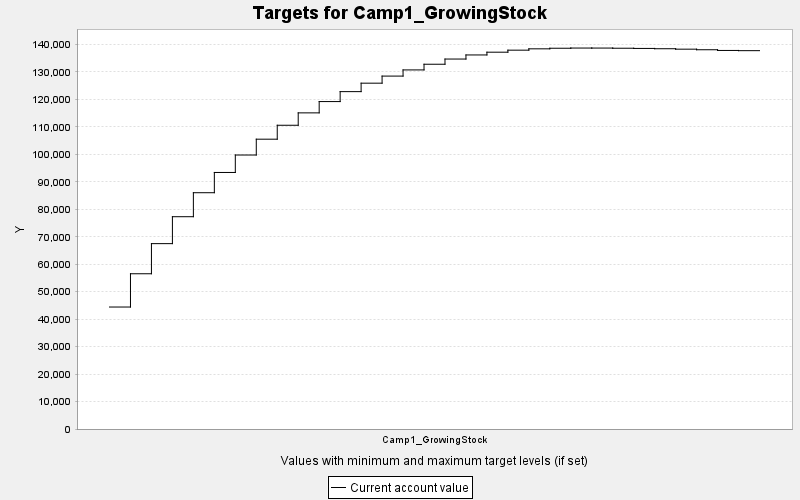

Source data for this figure (header and first rows):
TARGET, PERIOD, YEAR, PERIODWIDTH, MINIMUM, MAXIMUM, MINWEIGHT, MAXWEIGHT, CURRENT, SUMMARY
Camp1_GrowingStock, 0, 0, 10.0, 0.0, 10000, 1.0, 1.0, 44413, 0.0
Camp1_GrowingStock, 1, 10, 10.0, 0.0, 10000, 1.0, 1.0, 56527, 0.0
Camp1_GrowingStock, 2, 20, 10.0, 0.0, 10000, 1.0, 1.0, 67495, 0.0
Camp1_GrowingStock, 3, 30, 10.0, 0.0, 10000, 1.0, 1.0, 77299, 0.0
Camp1_GrowingStock, 4, 40, 10.0, 0.0, 10000, 1.0, 1.0, 86035, 0.0
Camp1_GrowingStock, 5, 50, 10.0, 0.0, 10000, 1.0, 1.0, 93410, 0.0
Camp1_GrowingStock, 6, 60, 10.0, 0.0, 10000, 1.0, 1.0, 99763, 0.0
Camp1_GrowingStock, 7, 70, 10.0, 0.0, 10000, 1.0, 1.0, 105527, 0.0
Camp1_GrowingStock, 8, 80, 10.0, 0.0, 10000, 1.0, 1.0, 110599, 0.0
Camp1_GrowingStock, 9, 90, 10.0, 0.0, 10000, 1.0, 1.0, 115110, 0.0
Camp1_GrowingStock, 10, 100, 10.0, 0.0, 10000, 1.0, 1.0, 119224, 0.0
Camp1_GrowingStock, 11, 110, 10.0, 0.0, 10000, 1.0, 1.0, 122844, 0.0
Camp1_GrowingStock, 12, 120, 10.0, 0.0, 10000, 1.0, 1.0, 125922, 0.0
Camp1_GrowingStock, 13, 130, 10.0, 0.0, 10000, 1.0, 1.0, 128502, 0.0
Camp1_GrowingStock, 14, 140, 10.0, 0.0, 10000, 1.0, 1.0, 130750, 0.0
Camp1_GrowingStock, 15, 150, 10.0, 0.0, 10000, 1.0, 1.0, 132817, 0.0
Camp1_GrowingStock, 16, 160, 10.0, 0.0, 10000, 1.0, 1.0, 134708, 0.0
Camp1_GrowingStock, 17, 170, 10.0, 0.0, 10000, 1.0, 1.0, 136198, 0.0
Camp1_GrowingStock, 18, 180, 10.0, 0.0, 10000, 1.0, 1.0, 137204, 0.0
Camp1_GrowingStock, 19, 190, 10.0, 0.0, 10000, 1.0, 1.0, 137941, 0.0
Camp1_GrowingStock, 20, 200, 10.0, 0.0, 10000, 1.0, 1.0, 138428, 0.0
Camp1_GrowingStock, 21, 210, 10.0, 0.0, 10000, 1.0, 1.0, 138642, 0.0
Camp1_GrowingStock, 22, 220, 10.0, 0.0, 10000, 1.0, 1.0, 138712, 0.0
Camp1_GrowingStock, 23, 230, 10.0, 0.0, 10000, 1.0, 1.0, 138706, 0.0
Camp1_GrowingStock, 24, 240, 10.0, 0.0, 10000, 1.0, 1.0, 138645, 0.0
Camp1_GrowingStock, 25, 250, 10.0, 0.0, 10000, 1.0, 1.0, 138573, 0.0
Camp1_GrowingStock, 26, 260, 10.0, 0.0, 10000, 1.0, 1.0, 138464, 0.0
Camp1_GrowingStock, 27, 270, 10.0, 0.0, 10000, 1.0, 1.0, 138303, 0.0
Camp1_GrowingStock, 28, 280, 10.0, 0.0, 10000, 1.0, 1.0, 138094, 0.0
Camp1_GrowingStock, 29, 290, 10.0, 0.0, 10000, 1.0, 1.0, 137838, 0.0
Camp1_GrowingStock, 30, 300, 10.0, 0.0, 10000, 1.0, 1.0, 137759, 0.0
